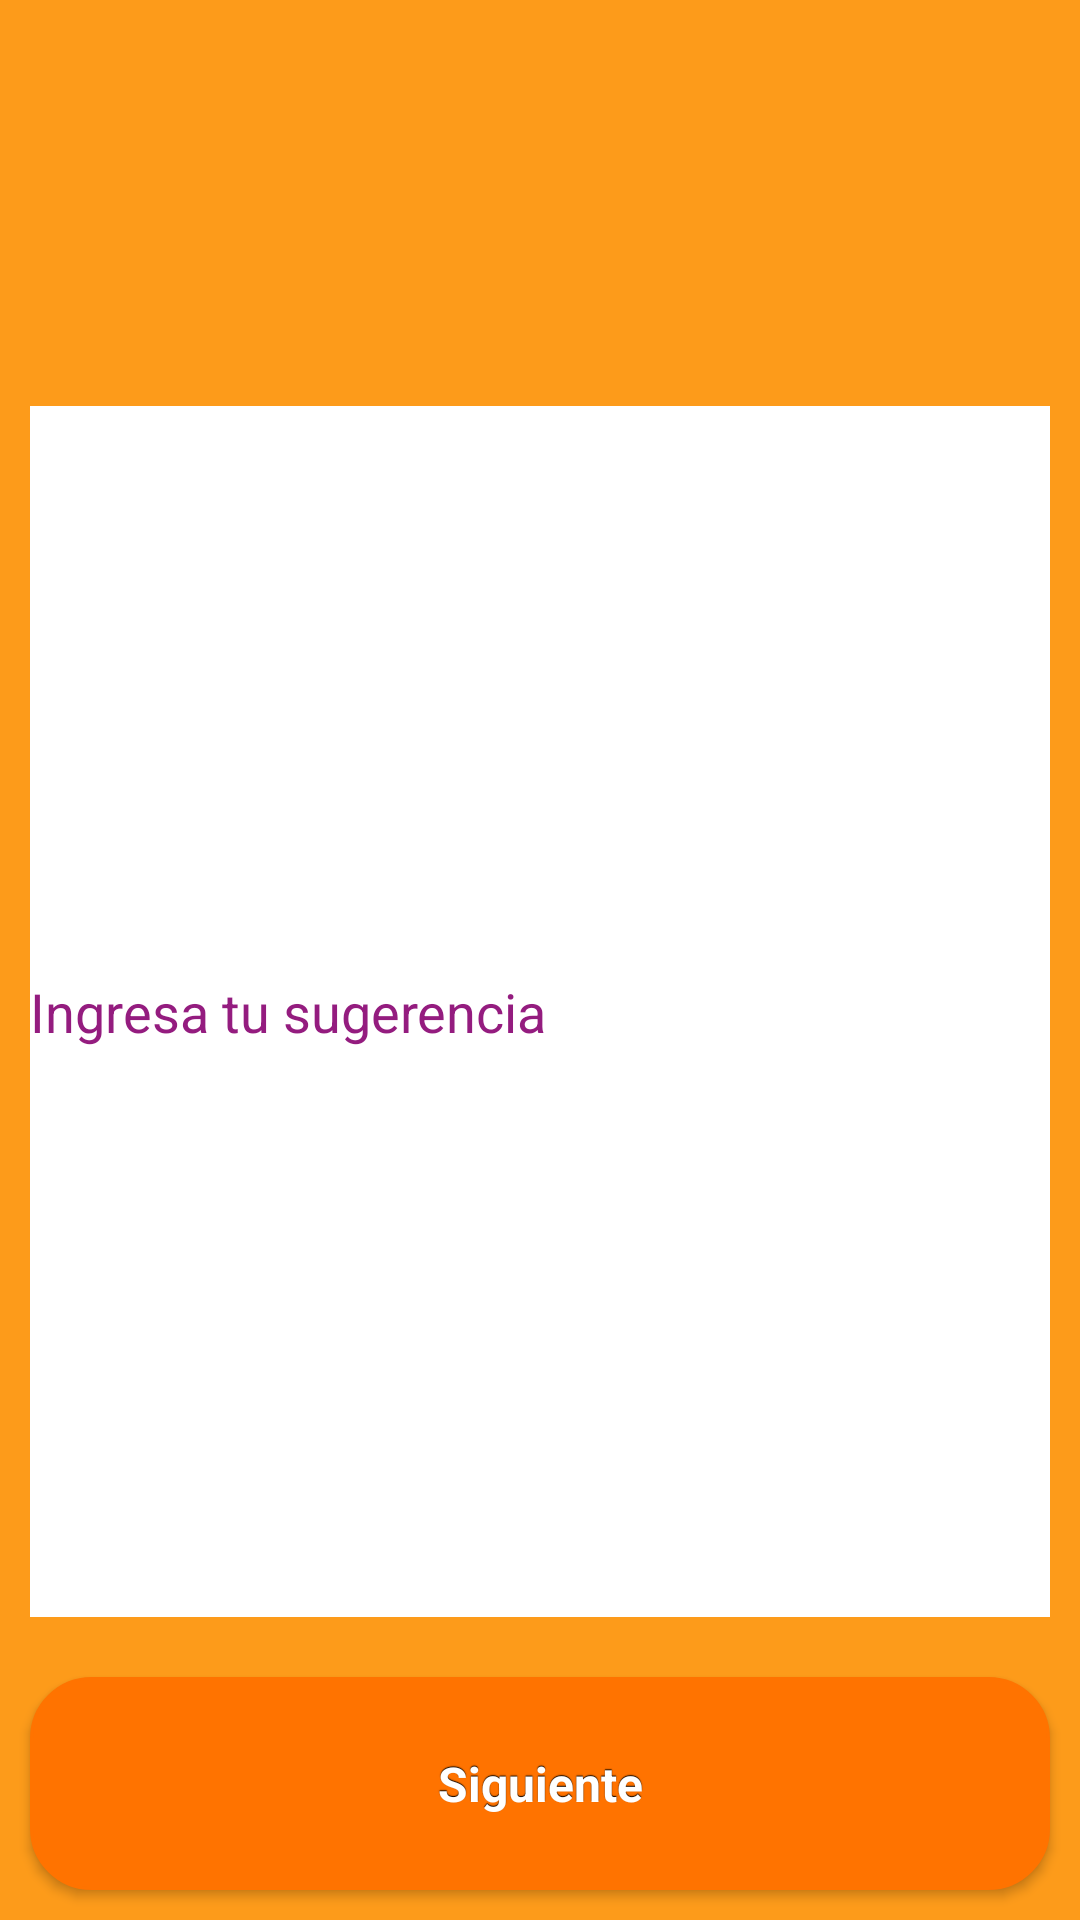

Layout XML and referenced resources for this Android screen:
<!-- AndroidManifest.xml: application theme AppTheme -->
<!-- res/layout/fragment_seven.xml -->
<FrameLayout xmlns:android="http://schemas.android.com/apk/res/android"
    xmlns:tools="http://schemas.android.com/tools"
    android:layout_width="match_parent"
    android:layout_height="match_parent"
    tools:context="layout.FragmentSeven"
    android:background="@color/secondoColor">

    
    <LinearLayout
        android:orientation="vertical"
        android:layout_width="match_parent"
        android:layout_height="match_parent">

        <LinearLayout
            android:orientation="vertical"
            android:layout_width="match_parent"
            android:layout_height="match_parent"
            android:layout_weight="6" />

        <LinearLayout
        android:orientation="vertical"
        android:layout_width="match_parent"
        android:layout_height="match_parent"
        android:layout_weight="2"
            android:layout_margin="10dp">

        <TextView
            android:layout_width="wrap_content"
            android:layout_height="wrap_content"
            android:id="@+id/txtPreguntaOcho"
            android:layout_gravity="center"
            android:gravity="center_vertical|center_horizontal"
            android:textStyle="bold|normal"
            android:textSize="25dp"
            android:textColor="#FFFFFF" />

            <EditText
                android:layout_width="match_parent"
                android:layout_height="match_parent"
                android:inputType="textMultiLine"
                android:ems="10"
                android:id="@+id/editText3"
                android:textSize="18dp"
                android:hint="Ingresa tu sugerencia"
                android:elegantTextHeight="false"
                android:textColorHint="#941C7F"
                android:background="#ffffff" />

        </LinearLayout>

    <LinearLayout
        android:orientation="vertical"
        android:layout_width="match_parent"
        android:layout_height="match_parent"
        android:layout_weight="6">

        <Button
            android:layout_width="match_parent"
            android:layout_height="match_parent"
            android:text="Siguiente"
            android:id="@+id/button_next"
            android:layout_gravity="center"
            style="@style/button"
            android:layout_margin="10dp" />
    </LinearLayout>
</LinearLayout>

</FrameLayout>
<!-- resources referenced by this layout -->
<resources>
  <color name="secondoColor">#FD9B1A</color>
  <style name="button" parent="@android:style/Widget.Button">
          <item name="android:gravity">center_vertical|center_horizontal</item>
          <item name="android:textColor">#FFFFFFFF</item>
          <item name="android:shadowColor">#FF000000</item>
          <item name="android:shadowDx">0</item>
          <item name="android:shadowDy">-1</item>
          <item name="android:shadowRadius">0.2</item>
  
          <item name="android:textSize">16dip</item>
          <item name="android:textStyle">bold</item>
          <item name="android:background">@drawable/buttons</item>
          <item name="android:focusable">true</item>
          <item name="android:clickable">true</item>
      </style>
  <style name="AppTheme" parent="Theme.AppCompat.Light.DarkActionBar">
          
          <item name="colorPrimary">@color/colorPrimary</item>
          <item name="colorPrimaryDark">@color/colorPrimaryDark</item>
          <item name="colorAccent">@color/colorAccent</item>
      </style>
  <!-- drawable buttons (drawable) -->
  <?xml version="1.0" encoding="utf-8"?>
  <selector xmlns:android="http://schemas.android.com/apk/res/android">
      <item android:top="1dp" android:bottom="1dp">
          <shape
              android:shape="rectangle">
  
              <stroke
                  android:width="1dp"
                  android:color="#FF7300" />
              <solid android:color="#FF7300" />
  
              <corners
                  android:radius="20dp"/>
  
          </shape>
      </item>
  </selector>
  <color name="colorPrimary">#FF7300</color>
  <color name="colorPrimaryDark">#FD9B1A</color>
  <color name="colorAccent">#FF4081</color>
</resources>
